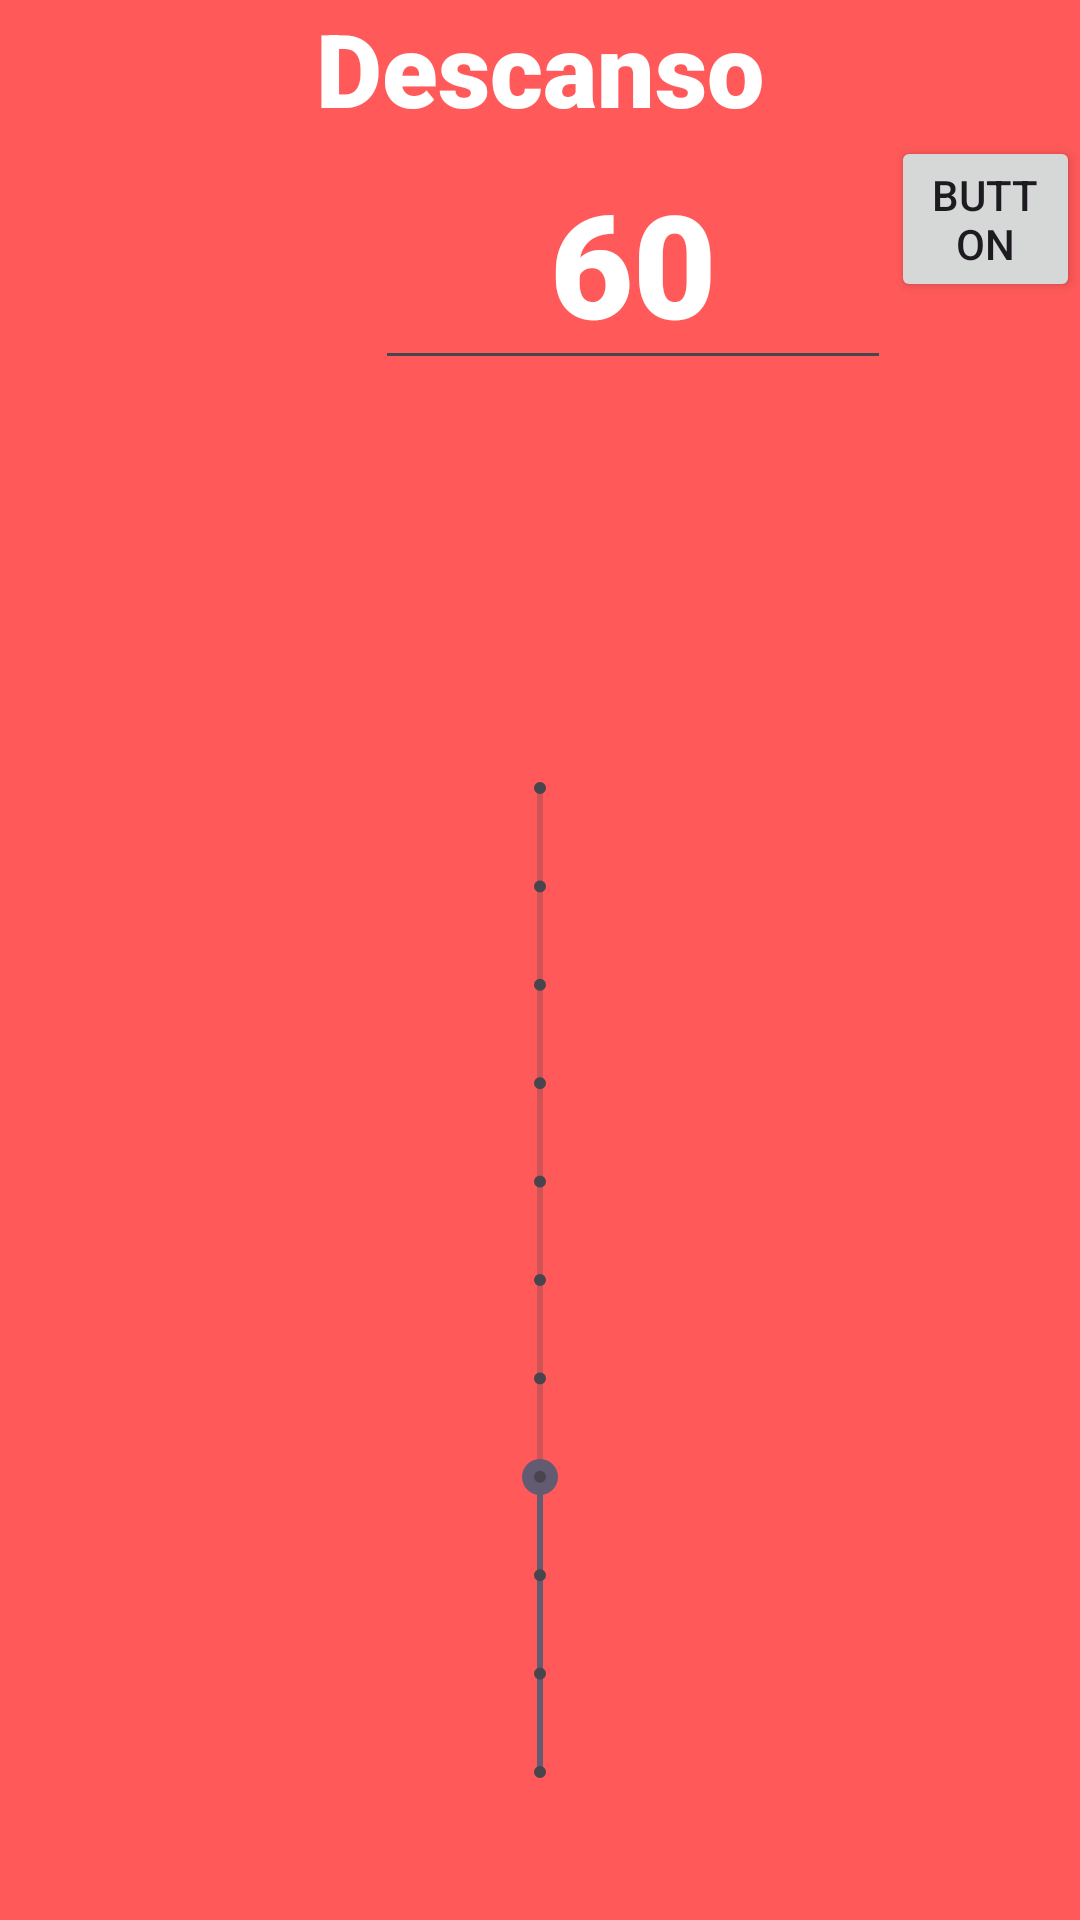

Write the Android layout XML for this screen, with the resource values it uses.
<!-- AndroidManifest.xml: application theme Theme.ProyectoIntervalTimer -->
<!-- res/layout/seleccion_descanso.xml -->
<?xml version="1.0" encoding="utf-8"?>
<androidx.constraintlayout.widget.ConstraintLayout xmlns:android="http://schemas.android.com/apk/res/android"
    xmlns:app="http://schemas.android.com/apk/res-auto"
    xmlns:tools="http://schemas.android.com/tools"
    android:layout_width="match_parent"
    android:layout_height="match_parent"
    android:background="#FF5959"
    tools:context=".MainActivity">

    <LinearLayout
        android:layout_width="match_parent"
        android:layout_height="wrap_content"
        android:orientation="vertical"
        app:layout_constraintBottom_toBottomOf="parent"
        app:layout_constraintStart_toStartOf="parent">

        <LinearLayout
            android:layout_width="match_parent"
            android:layout_height="wrap_content"
            android:orientation="vertical">

            <TextView
                android:id="@+id/textView"
                android:layout_width="match_parent"
                android:layout_height="wrap_content"
                android:fontFamily="sans-serif-black"
                android:text="Descanso"
                android:textAlignment="center"
                android:textColor="#FFFFFF"
                android:textSize="34sp" />
        </LinearLayout>

        <LinearLayout
            android:layout_width="match_parent"
            android:layout_height="match_parent"
            android:orientation="horizontal">

            <LinearLayout
                android:layout_width="125dp"
                android:layout_height="match_parent"
                android:orientation="vertical"></LinearLayout>

            <LinearLayout
                android:layout_width="172dp"
                android:layout_height="match_parent"
                android:layout_gravity="center"
                android:orientation="vertical">

                <EditText
                    android:id="@+id/Descanso"
                    android:layout_width="match_parent"
                    android:layout_height="match_parent"
                    android:layout_gravity="center_horizontal"
                    android:fontFamily="sans-serif-black"
                    android:gravity="center_horizontal|center_vertical"
                    android:text="60"
                    android:textColor="#FFFFFF"
                    android:textSize="48sp" />
            </LinearLayout>

            <LinearLayout
                android:layout_width="match_parent"
                android:layout_height="match_parent"
                android:orientation="vertical">

                <Button
                    android:id="@+id/EditarTiempo"
                    android:layout_width="wrap_content"
                    android:layout_height="wrap_content"
                    android:layout_gravity="bottom|left"
                    android:text="Button" />
            </LinearLayout>
        </LinearLayout>

        <LinearLayout
            android:layout_width="match_parent"
            android:layout_height="600dp"
            android:orientation="vertical">

            <SeekBar
                android:id="@+id/seekBarTrabajo"
                style="@style/Widget.AppCompat.SeekBar.Discrete"
                android:layout_width="match_parent"
                android:layout_height="match_parent"
                android:max="10"
                android:progress="3"
                android:rotation="270"

                />

        </LinearLayout>

    </LinearLayout>
</androidx.constraintlayout.widget.ConstraintLayout>
<!-- resources referenced by this layout -->
<resources>
  <style name="Theme.ProyectoIntervalTimer" parent="Base.Theme.ProyectoIntervalTimer" />
  <style name="Base.Theme.ProyectoIntervalTimer" parent="Theme.Material3.DayNight.NoActionBar">
          
          
      </style>
</resources>
